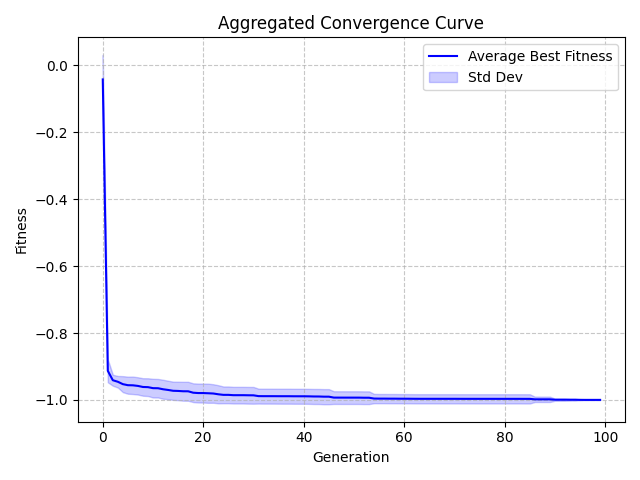

The table this chart was drawn from, first rows:
Generation, Value, StdDev
0, -0.0417, 0.07362
1, -0.9128, 0.03443
2, -0.941, 0.01641
3, -0.9456, 0.0174
4, -0.9527, 0.02397
5, -0.9559, 0.02557
6, -0.9562, 0.0261
7, -0.958, 0.0259
8, -0.9612, 0.02623
9, -0.9617, 0.02661
10, -0.9647, 0.02797
11, -0.9649, 0.02776
12, -0.968, 0.02839
13, -0.9701, 0.0276
14, -0.9726, 0.02728
15, -0.973, 0.02759
16, -0.974, 0.02825
17, -0.9741, 0.02832
18, -0.9783, 0.02804
19, -0.9793, 0.02831
20, -0.9794, 0.02833
21, -0.98, 0.02865
22, -0.9807, 0.02774
23, -0.983, 0.0271
24, -0.9848, 0.02509
25, -0.9848, 0.02509
26, -0.9857, 0.0249
27, -0.9857, 0.0249
28, -0.9857, 0.0249
29, -0.986, 0.02499
30, -0.9861, 0.02503
31, -0.9885, 0.02229
32, -0.9886, 0.02234
33, -0.9886, 0.02234
34, -0.9887, 0.02234
35, -0.9888, 0.02237
36, -0.9888, 0.02239
37, -0.9888, 0.02239
38, -0.989, 0.02239
39, -0.989, 0.0224
40, -0.989, 0.0224
41, -0.9892, 0.02243
42, -0.9896, 0.02251
43, -0.9896, 0.02254
44, -0.9902, 0.02265
45, -0.9902, 0.02265
46, -0.9929, 0.01898
47, -0.993, 0.01899
48, -0.993, 0.019
49, -0.993, 0.01901
50, -0.993, 0.01901
51, -0.993, 0.01901
52, -0.9933, 0.01903
53, -0.9933, 0.01903
54, -0.9958, 0.014
55, -0.996, 0.01388
56, -0.996, 0.01388
57, -0.9961, 0.0139
58, -0.9961, 0.0139
59, -0.9962, 0.01385
... 40 more rows
